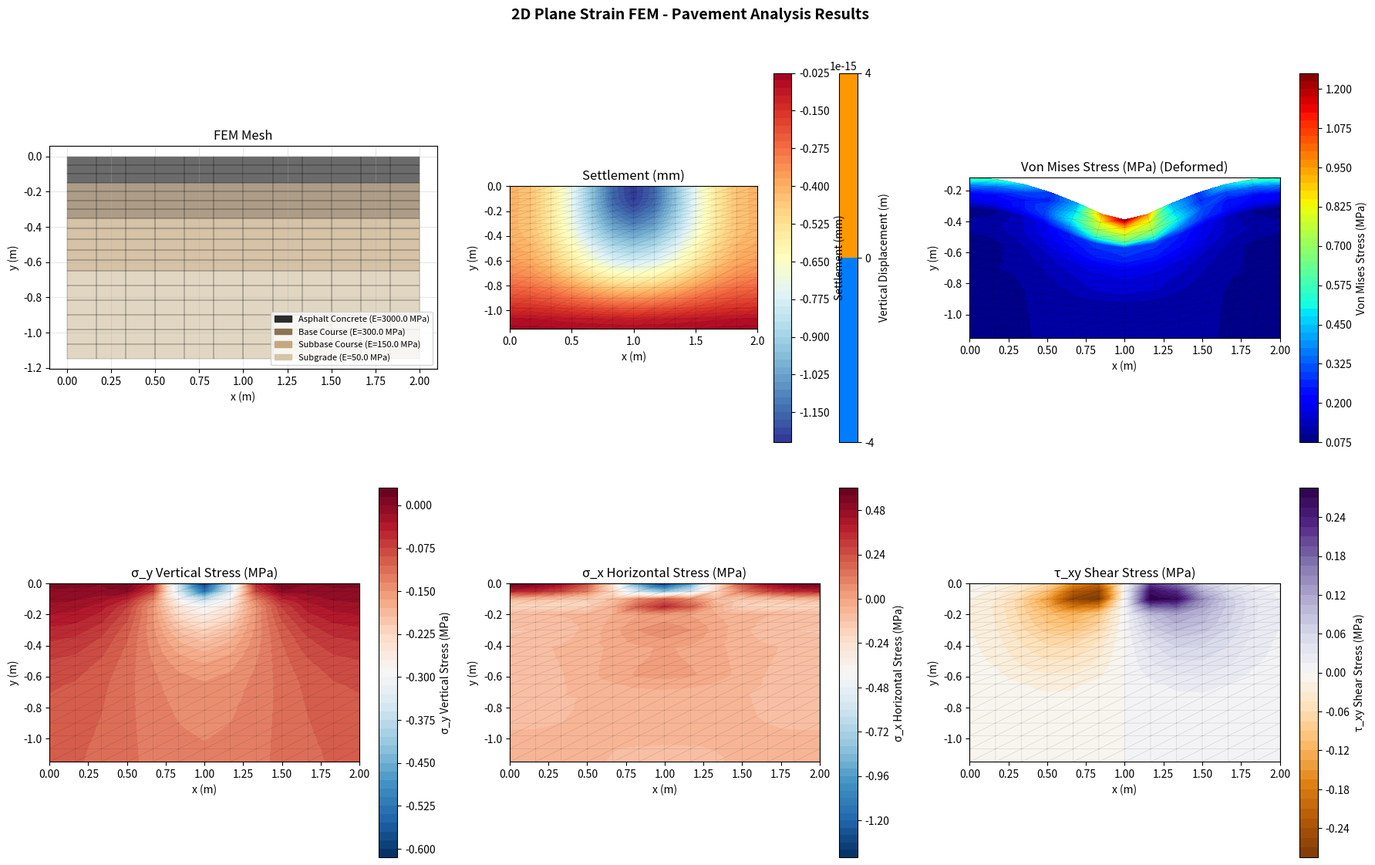

Generate this figure with matplotlib:
"""
=====================================================================
FEM Engine - Phase 1
2D Plane Strain Finite Element Analysis
สำหรับ Pavement Layered System
เขียนแบบ Scratch เพื่อการสอน

โดย: อาจารย์อิทธิพล มีผล
KMUTNB - Pavement Engineering
=====================================================================

โครงสร้างโปรแกรม:
1. กำหนด Material และ Layer
2. สร้าง Mesh (Q4 Element)
3. คำนวณ Element Stiffness Matrix [k]
4. Assemble Global Stiffness Matrix [K]
5. Apply Boundary Conditions
6. Solve {u} = [K]^-1 {f}
7. คำนวณ Strain และ Stress
8. แสดงผล (text + matplotlib)
"""

import numpy as np
import matplotlib.pyplot as plt
import matplotlib.tri as mtri
from matplotlib.patches import Rectangle
from matplotlib.colors import Normalize
from matplotlib.cm import ScalarMappable
import matplotlib.patches as mpatches

# =====================================================================
# SECTION 1: กำหนด Material Properties และ Layer
# =====================================================================

def define_layers():
    """
    กำหนด Layer สำหรับ Pavement System
    
    Returns:
        layers: list of dict แต่ละ layer มี
                - name     : ชื่อ layer
                - E        : Young's Modulus (MPa)
                - nu       : Poisson's ratio
                - thickness: ความหนา (m)
                - ny       : จำนวน element ในแนวตั้ง
                - color    : สีสำหรับ plot
    """
    layers = [
        {
            "name"      : "Asphalt Concrete",
            "E"         : 3000.0,   # MPa
            "nu"        : 0.35,
            "thickness" : 0.15,     # m (15 cm)
            "ny"        : 3,
            "color"     : "#2c2c2c"
        },
        {
            "name"      : "Base Course",
            "E"         : 300.0,    # MPa
            "nu"        : 0.30,
            "thickness" : 0.20,     # m (20 cm)
            "ny"        : 4,
            "color"     : "#8B7355"
        },
        {
            "name"      : "Subbase Course",
            "E"         : 150.0,    # MPa
            "nu"        : 0.30,
            "thickness" : 0.30,     # m (30 cm)
            "ny"        : 5,
            "color"     : "#C4A882"
        },
        {
            "name"      : "Subgrade",
            "E"         : 50.0,     # MPa
            "nu"        : 0.40,
            "thickness" : 0.50,     # m (50 cm)
            "ny"        : 6,
            "color"     : "#D4C5A9"
        },
    ]
    return layers


# =====================================================================
# SECTION 2: สร้าง Mesh (Q4 Quadrilateral Element)
# =====================================================================

def generate_mesh(layers, width=2.0, nx=10):
    """
    สร้าง Mesh แบบ Structured Q4 สำหรับ Layered System

    Q4 Element มี 4 Node เรียงแบบนี้:
    
        4 ------- 3
        |         |
        |    e    |
        |         |
        1 ------- 2
    
    Node numbering: bottom-left → bottom-right → top-right → top-left

    Parameters:
        layers : list of layer dict
        width  : ความกว้างของโมเดล (m)
        nx     : จำนวน element ในแนวนอน

    Returns:
        nodes    : array (n_nodes, 2) = [x, y] coordinates
        elements : array (n_elems, 4) = node indices (0-based)
        mat_ids  : array (n_elems,)   = layer index ของแต่ละ element
        layer_y  : list of y-coordinate ขอบล่างแต่ละ layer (จากบนลงล่าง)
    """

    # --- สร้าง x-coordinates (แนวนอน) ---
    x_coords = np.linspace(0.0, width, nx + 1)

    # --- สร้าง y-coordinates (แนวตั้ง จากบนลงล่าง) ---
    # y=0 คือผิวถนน, y<0 คือลงดิน
    y_levels = [0.0]
    for layer in layers:
        y_levels.append(y_levels[-1] - layer["thickness"])

    # สร้าง y-coordinates ทั้งหมด
    y_coords_list = []
    for i, layer in enumerate(layers):
        ny = layer["ny"]
        y_top = y_levels[i]
        y_bot = y_levels[i + 1]
        y_layer = np.linspace(y_top, y_bot, ny + 1)
        if i == 0:
            y_coords_list.extend(y_layer)
        else:
            # ไม่เอา y ซ้ำที่ interface
            y_coords_list.extend(y_layer[1:])

    y_coords = np.array(y_coords_list)
    n_y = len(y_coords)
    n_x = len(x_coords)

    # --- สร้าง Node Array ---
    # Node index = row * n_x + col
    # row 0 = y_coords[0] = ผิวถนน (บนสุด)
    nodes = np.zeros((n_y * n_x, 2))
    for row in range(n_y):
        for col in range(n_x):
            nid = row * n_x + col
            nodes[nid, 0] = x_coords[col]
            nodes[nid, 1] = y_coords[row]

    # --- สร้าง Element Array ---
    elements = []
    mat_ids  = []

    # หา layer index ของแต่ละ row ของ element
    # row ของ element 0 = ระหว่าง y_coords[0] และ y_coords[1]
    row_layer = []
    y_ptr = 0
    for i, layer in enumerate(layers):
        for j in range(layer["ny"]):
            row_layer.append(i)
            y_ptr += 1

    elem_row = 0
    for row in range(n_y - 1):
        for col in range(n_x - 1):
            # Q4 node order: bottom-left, bottom-right, top-right, top-left
            # (ใน array: row ล่าง = row+1 เพราะ y ลดลง)
            n1 = (row + 1) * n_x + col       # bottom-left
            n2 = (row + 1) * n_x + col + 1   # bottom-right
            n3 = row * n_x + col + 1          # top-right
            n4 = row * n_x + col              # top-left
            elements.append([n1, n2, n3, n4])
            mat_ids.append(row_layer[row])
        elem_row += 1

    elements = np.array(elements, dtype=int)
    mat_ids  = np.array(mat_ids, dtype=int)

    return nodes, elements, mat_ids, y_levels


# =====================================================================
# SECTION 3: Element Stiffness Matrix [k_e]
# =====================================================================

def get_D_matrix(E, nu):
    """
    สร้าง Constitutive Matrix [D] สำหรับ Plane Strain
    
    Plane Strain: ε_z = 0 (เหมาะกับ pavement ที่ยาวมาก)
    
    {σ_x}   [D11 D12  0 ] {ε_x}
    {σ_y} = [D12 D11  0 ] {ε_y}
    {τ_xy}  [ 0   0  D33] {γ_xy}
    
    Parameters:
        E  : Young's Modulus (MPa)
        nu : Poisson's ratio
    
    Returns:
        D : (3x3) numpy array
    """
    factor = E / ((1 + nu) * (1 - 2 * nu))
    D = factor * np.array([
        [1 - nu,    nu,          0.0         ],
        [nu,        1 - nu,      0.0         ],
        [0.0,       0.0,        (1 - 2*nu)/2 ]
    ])
    return D


def shape_functions(xi, eta):
    """
    Shape Functions ของ Q4 Element ใน Natural Coordinates (xi, eta)
    
    xi, eta ∈ [-1, 1]
    
    N1 = 1/4 (1-xi)(1-eta)  → node 1 (bottom-left)
    N2 = 1/4 (1+xi)(1-eta)  → node 2 (bottom-right)
    N3 = 1/4 (1+xi)(1+eta)  → node 3 (top-right)
    N4 = 1/4 (1-xi)(1+eta)  → node 4 (top-left)
    
    Returns:
        N     : (4,) shape function values
        dN_dxi: (2,4) derivatives [dN/dxi; dN/deta]
    """
    N = 0.25 * np.array([
        (1 - xi) * (1 - eta),
        (1 + xi) * (1 - eta),
        (1 + xi) * (1 + eta),
        (1 - xi) * (1 + eta)
    ])

    dN_dxi = 0.25 * np.array([
        [-(1 - eta),  (1 - eta), (1 + eta), -(1 + eta)],  # dN/dxi
        [-(1 - xi), -(1 + xi),  (1 + xi),   (1 - xi) ]   # dN/deta
    ])

    return N, dN_dxi


def element_stiffness(node_coords, D, thickness=1.0):
    """
    คำนวณ Element Stiffness Matrix [k_e] ขนาด (8x8)
    สำหรับ Q4 Plane Strain Element
    
    ใช้ Gauss Quadrature 2x2 point (เพียงพอสำหรับ Q4)
    
    [k_e] = ∫∫ [B]^T [D] [B] t dΩ
          ≈ Σ Σ [B(xi_i,eta_j)]^T [D] [B(xi_i,eta_j)] |J| wi wj t
    
    Parameters:
        node_coords : (4,2) coordinates ของ 4 node [x,y]
        D           : (3,3) constitutive matrix
        thickness   : ความหนาออกจอ plane (default=1.0 m สำหรับ plane strain)
    
    Returns:
        ke : (8,8) element stiffness matrix
        B_center : B matrix ที่จุดกึ่งกลาง (สำหรับ stress calculation)
    """
    # Gauss Points และ Weights สำหรับ 2x2 integration
    gp = np.array([-1.0/np.sqrt(3), 1.0/np.sqrt(3)])
    gw = np.array([1.0, 1.0])

    ke = np.zeros((8, 8))
    B_center = None

    for i, xi in enumerate(gp):
        for j, eta in enumerate(gp):
            N, dN_dxi = shape_functions(xi, eta)

            # Jacobian Matrix [J] = dN/dxi * x_node
            # J = [dx/dxi  dy/dxi ]
            #     [dx/deta dy/deta]
            J = dN_dxi @ node_coords  # (2,4) @ (4,2) = (2,2)
            detJ = np.linalg.det(J)

            if detJ <= 0:
                print(f"⚠️  Warning: Negative Jacobian detJ={detJ:.4f}")

            # dN/dx, dN/dy ใน Physical coordinates
            J_inv = np.linalg.inv(J)
            dN_dx = J_inv @ dN_dxi  # (2,4)

            # Strain-Displacement Matrix [B] ขนาด (3,8)
            # {ε} = [B] {u_e}
            # {ε} = {ε_x, ε_y, γ_xy}
            # {u_e} = {u1, v1, u2, v2, u3, v3, u4, v4}
            B = np.zeros((3, 8))
            for k in range(4):
                B[0, 2*k]     = dN_dx[0, k]   # dN/dx
                B[1, 2*k + 1] = dN_dx[1, k]   # dN/dy
                B[2, 2*k]     = dN_dx[1, k]   # dN/dy
                B[2, 2*k + 1] = dN_dx[0, k]   # dN/dx

            # ke += B^T D B |J| w_i w_j t
            ke += (B.T @ D @ B) * detJ * gw[i] * gw[j] * thickness

            # เก็บ B ที่จุดกลาง (xi=0, eta=0) สำหรับ stress
            if i == 0 and j == 0:
                N0, dN0 = shape_functions(0.0, 0.0)
                J0 = dN0 @ node_coords
                Ji0 = np.linalg.inv(J0)
                dN0_dx = Ji0 @ dN0
                B_center = np.zeros((3, 8))
                for k in range(4):
                    B_center[0, 2*k]     = dN0_dx[0, k]
                    B_center[1, 2*k + 1] = dN0_dx[1, k]
                    B_center[2, 2*k]     = dN0_dx[1, k]
                    B_center[2, 2*k + 1] = dN0_dx[0, k]

    return ke, B_center


# =====================================================================
# SECTION 4: Assemble Global Stiffness Matrix [K]
# =====================================================================

def assemble_global_K(nodes, elements, mat_ids, layers):
    """
    Assemble Global Stiffness Matrix [K] จาก Element Stiffness [k_e]
    
    DOF = 2 ต่อ node (u=แนวนอน, v=แนวตั้ง)
    Total DOF = 2 * n_nodes
    
    Global DOF ของ node i:
        u_i → DOF index 2*i
        v_i → DOF index 2*i + 1
    
    Returns:
        K       : (n_dof, n_dof) global stiffness matrix
        B_mats  : list of B matrix ของแต่ละ element (สำหรับ stress)
        D_mats  : list of D matrix ของแต่ละ element
    """
    n_nodes = nodes.shape[0]
    n_dof   = 2 * n_nodes
    K       = np.zeros((n_dof, n_dof))
    B_mats  = []
    D_mats  = []

    # สร้าง D matrix ของแต่ละ layer ก่อน
    D_layers = []
    for layer in layers:
        D = get_D_matrix(layer["E"], layer["nu"])
        D_layers.append(D)

    print(f"📐 Assembling Global K ({n_dof} x {n_dof})...")
    print(f"   จำนวน elements : {len(elements)}")
    print(f"   จำนวน nodes    : {n_nodes}")

    for e_idx, elem in enumerate(elements):
        # Node coordinates ของ element นี้ (4 nodes, 2 coords)
        node_coords = nodes[elem, :]   # (4,2)

        # D matrix ของ layer ที่ element นี้อยู่
        layer_idx = mat_ids[e_idx]
        D = D_layers[layer_idx]

        # Element Stiffness Matrix
        ke, B_center = element_stiffness(node_coords, D)
        B_mats.append(B_center)
        D_mats.append(D)

        # Assembly: วาง ke เข้า K ตาม DOF mapping
        # DOF ของ element = [2*n1, 2*n1+1, 2*n2, 2*n2+1, ...]
        dof_map = []
        for nid in elem:
            dof_map.append(2 * nid)
            dof_map.append(2 * nid + 1)
        dof_map = np.array(dof_map)  # (8,)

        # วาง ke เข้า K
        for i in range(8):
            for j in range(8):
                K[dof_map[i], dof_map[j]] += ke[i, j]

    print(f"   ✅ Assembly เสร็จแล้ว")
    return K, B_mats, D_mats


# =====================================================================
# SECTION 5: Load Vector และ Boundary Conditions
# =====================================================================

def apply_load(nodes, n_dof, width, load_width=0.30, pressure=0.7):
    """
    Apply Distributed Load บนผิวถนน (y = 0)
    
    จำลองล้อรถ: Uniform pressure บนพื้นที่สัมผัส
    
    Load อยู่กึ่งกลาง: x = [width/2 - load_width/2, width/2 + load_width/2]
    
    Parameters:
        nodes      : node array
        n_dof      : จำนวน DOF ทั้งหมด
        width      : ความกว้างโมเดล (m)
        load_width : ความกว้างพื้นที่รับโหลด (m) ~ contact width ของล้อ
        pressure   : ความดัน (MPa) ~ tire pressure
    
    Returns:
        F : (n_dof,) force vector
    """
    F = np.zeros(n_dof)

    x_center = width / 2.0
    x_left   = x_center - load_width / 2.0
    x_right  = x_center + load_width / 2.0

    # tolerance สำหรับหา surface nodes (ขึ้นกับขนาด mesh)
    y_tol = 1e-8

    # หา node ที่อยู่บนผิว (y ≈ 0) และอยู่ใต้โหลด
    # ใช้ tolerance เล็กน้อยที่ขอบ load zone
    surface_nodes = []
    for i, node in enumerate(nodes):
        x, y = node
        if abs(y) < y_tol and (x_left - 1e-10) <= x <= (x_right + 1e-10):
            surface_nodes.append(i)

    surface_nodes.sort(key=lambda i: nodes[i, 0])

    # กระจาย load ไปยัง surface nodes (tributary length)
    n_surf = len(surface_nodes)
    if n_surf < 2:
        print("⚠️  ไม่พบ surface node ใต้โหลด")
        return F

    # คำนวณ nodal force จาก distributed load
    # F_node = pressure * tributary_length * thickness (1.0 m)
    for idx, nid in enumerate(surface_nodes):
        x = nodes[nid, 0]
        # หา tributary length
        if idx == 0:
            x_next = nodes[surface_nodes[1], 0]
            trib = (x_next - x) / 2.0
        elif idx == n_surf - 1:
            x_prev = nodes[surface_nodes[-2], 0]
            trib = (x - x_prev) / 2.0
        else:
            x_prev = nodes[surface_nodes[idx - 1], 0]
            x_next = nodes[surface_nodes[idx + 1], 0]
            trib = (x_next - x_prev) / 2.0

        # Force ในแนวตั้ง (v direction = DOF 2*nid+1) เป็นลบ (กดลง)
        F[2 * nid + 1] = -pressure * trib * 1.0   # MPa * m * m = MN

    total_load = abs(sum(F))
    print(f"🚛 Applied Load:")
    print(f"   Pressure    : {pressure} MPa")
    print(f"   Load width  : {load_width} m")
    print(f"   Total force : {total_load:.4f} MN/m")

    return F


def apply_boundary_conditions(K, F, nodes, n_dof):
    """
    Apply Boundary Conditions (Penalty Method)
    
    Boundary Conditions สำหรับ Pavement Model:
    - ด้านล่าง (y = y_min) : u=0, v=0 (fixed)
    - ด้านซ้าย (x = 0)    : u=0       (roller, symmetry)
    - ด้านขวา (x = x_max) : u=0       (roller)
    - ด้านบน (y = 0)      : free      (รับโหลด)
    
    Penalty Method: K[dof,dof] += P, F[dof] += P * prescribed_value
    P = 1e15 * max(K)  (ค่าใหญ่มากแทน fixed)
    
    Returns:
        K_mod : K หลัง apply BC
        F_mod : F หลัง apply BC
        fixed_dofs : list of DOF ที่ถูก fix
    """
    K_mod = K.copy()
    F_mod = F.copy()

    x_min = nodes[:, 0].min()
    x_max = nodes[:, 0].max()
    y_min = nodes[:, 1].min()

    penalty = 1e15 * np.max(np.abs(K))
    fixed_dofs = []

    for i, node in enumerate(nodes):
        x, y = node

        # ด้านล่าง: fix ทั้ง u และ v
        if abs(y - y_min) < 1e-10:
            K_mod[2*i,   2*i]   += penalty  # u = 0
            K_mod[2*i+1, 2*i+1] += penalty  # v = 0
            fixed_dofs.extend([2*i, 2*i+1])

        # ด้านซ้าย: fix u เท่านั้น (roller)
        if abs(x - x_min) < 1e-10:
            K_mod[2*i, 2*i] += penalty       # u = 0
            if 2*i not in fixed_dofs:
                fixed_dofs.append(2*i)

        # ด้านขวา: fix u เท่านั้น (roller)
        if abs(x - x_max) < 1e-10:
            K_mod[2*i, 2*i] += penalty       # u = 0
            if 2*i not in fixed_dofs:
                fixed_dofs.append(2*i)

    print(f"🔒 Boundary Conditions Applied")
    print(f"   Fixed DOFs: {len(set(fixed_dofs))}")

    return K_mod, F_mod, list(set(fixed_dofs))


# =====================================================================
# SECTION 6: Solve System {u} = [K]^-1 {F}
# =====================================================================

def solve_fem(K_mod, F_mod):
    """
    แก้ระบบสมการ Linear: [K]{u} = {F}
    
    ใช้ np.linalg.solve (Gaussian Elimination)
    สำหรับปัญหาขนาดใหญ่ควรใช้ sparse solver
    
    Returns:
        u : (n_dof,) displacement vector
    """
    print(f"🔢 Solving system [{K_mod.shape[0]}x{K_mod.shape[1]}]...")
    u = np.linalg.solve(K_mod, F_mod)
    print(f"   ✅ Solved!")
    print(f"   Max |u| : {np.max(np.abs(u)):.6f} m")
    return u


# =====================================================================
# SECTION 7: คำนวณ Stress และ Strain
# =====================================================================

def compute_stress(u, elements, B_mats, D_mats):
    """
    คำนวณ Stress และ Strain ของแต่ละ element
    ที่จุดกึ่งกลาง (centroid)
    
    {σ} = [D][B]{u_e}
    {ε} = [B]{u_e}
    
    Returns:
        stress : (n_elem, 3) = [σ_x, σ_y, τ_xy] (MPa)
        strain : (n_elem, 3) = [ε_x, ε_y, γ_xy]
        vm     : (n_elem,)   = Von Mises Stress (MPa)
    """
    n_elem = len(elements)
    stress = np.zeros((n_elem, 3))
    strain = np.zeros((n_elem, 3))

    for e_idx, elem in enumerate(elements):
        # DOF ของ element นี้
        dof_map = []
        for nid in elem:
            dof_map.append(2 * nid)
            dof_map.append(2 * nid + 1)

        # Displacement ของ element
        u_e = u[dof_map]  # (8,)

        # Strain และ Stress
        B = B_mats[e_idx]   # (3,8)
        D = D_mats[e_idx]   # (3,3)

        eps = B @ u_e        # {ε} = [B]{u_e}
        sig = D @ eps        # {σ} = [D]{ε}

        strain[e_idx] = eps
        stress[e_idx] = sig

    # Von Mises Stress (plane strain)
    # σ_vm = sqrt(σx² - σxσy + σy² + 3τ²)
    sx  = stress[:, 0]
    sy  = stress[:, 1]
    txy = stress[:, 2]
    vm  = np.sqrt(sx**2 - sx*sy + sy**2 + 3*txy**2)

    print(f"\n📊 Stress Results:")
    print(f"   Max σ_y (vertical)  : {np.min(stress[:,1]):.4f} MPa (กด)")
    print(f"   Max σ_x (horizontal): {np.max(np.abs(stress[:,0])):.4f} MPa")
    print(f"   Max τ_xy (shear)    : {np.max(np.abs(stress[:,2])):.4f} MPa")
    print(f"   Max Von Mises       : {np.max(vm):.4f} MPa")
    print(f"\n📏 Displacement Results:")
    print(f"   Max settlement (v)  : {np.min(u[1::2])*1000:.4f} mm")
    print(f"   Max lateral (u)     : {np.max(np.abs(u[0::2]))*1000:.4f} mm")

    return stress, strain, vm


# =====================================================================
# SECTION 8: Visualization
# =====================================================================

def plot_mesh(nodes, elements, mat_ids, layers, y_levels, ax=None):
    """
    Plot Mesh แสดง Layer สี
    """
    if ax is None:
        fig, ax = plt.subplots(figsize=(10, 8))

    layer_colors = [layer["color"] for layer in layers]

    for e_idx, elem in enumerate(elements):
        layer_idx = mat_ids[e_idx]
        color = layer_colors[layer_idx]
        x_e = nodes[elem, 0]
        y_e = nodes[elem, 1]
        # วน polygon
        x_poly = np.append(x_e[[0,1,2,3]], x_e[0])
        y_poly = np.append(y_e[[0,1,2,3]], y_e[0])
        ax.fill(x_poly, y_poly, color=color, alpha=0.7, linewidth=0)
        ax.plot(x_poly, y_poly, 'k-', linewidth=0.3, alpha=0.5)

    # Legend
    patches = []
    for i, layer in enumerate(layers):
        patch = mpatches.Patch(color=layer["color"], 
                               label=f"{layer['name']} (E={layer['E']} MPa)")
        patches.append(patch)
    ax.legend(handles=patches, loc='lower right', fontsize=8)

    ax.set_xlabel("x (m)")
    ax.set_ylabel("y (m)")
    ax.set_title("FEM Mesh - Pavement Layered System")
    ax.set_aspect('equal')
    ax.grid(True, alpha=0.3)

    return ax


def plot_contour(nodes, elements, values, title, cmap='jet',
                 deformed=False, u=None, scale=500, ax=None):
    """
    Plot Contour ด้วย Triangulation (แบ่ง Q4 → 2 Triangles)
    แสดงค่า stress หรือ displacement เป็นเฉดสี
    
    Parameters:
        values  : ค่าที่ต้องการ plot (element-centered หรือ node-centered)
        scale   : Scale factor สำหรับ deformed shape
    """
    if ax is None:
        fig, ax = plt.subplots(figsize=(10, 8))

    # ถ้าค่าเป็น element-centered → interpolate ไป node
    # วิธีง่าย: ใช้ค่าเฉลี่ยของ elements รอบๆ node
    n_nodes = nodes.shape[0]
    node_vals  = np.zeros(n_nodes)
    node_count = np.zeros(n_nodes)

    for e_idx, elem in enumerate(elements):
        for nid in elem:
            node_vals[nid]  += values[e_idx]
            node_count[nid] += 1

    # หาร average
    mask = node_count > 0
    node_vals[mask] /= node_count[mask]

    # Coordinates (deformed หรือ original)
    if deformed and u is not None:
        x_plot = nodes[:, 0] + u[0::2] * scale
        y_plot = nodes[:, 1] + u[1::2] * scale
    else:
        x_plot = nodes[:, 0]
        y_plot = nodes[:, 1]

    # สร้าง triangulation จาก Q4 elements
    triangles = []
    for elem in elements:
        n1, n2, n3, n4 = elem
        triangles.append([n1, n2, n3])  # triangle 1
        triangles.append([n1, n3, n4])  # triangle 2

    triangles = np.array(triangles)
    triang = mtri.Triangulation(x_plot, y_plot, triangles)

    # Plot filled contour
    levels = 50
    tcf = ax.tricontourf(triang, node_vals, levels=levels, cmap=cmap)
    plt.colorbar(tcf, ax=ax, label=title, shrink=0.8)

    # Plot mesh boundary (เบาๆ)
    ax.triplot(triang, 'k-', linewidth=0.2, alpha=0.3)

    ax.set_xlabel("x (m)")
    ax.set_ylabel("y (m)")
    title_full = f"{title}" + (" (Deformed)" if deformed else "")
    ax.set_title(title_full)
    ax.set_aspect('equal')

    return ax


def plot_all_results(nodes, elements, mat_ids, layers, y_levels, 
                     u, stress, strain, vm):
    """
    Plot ผลลัพธ์ทั้งหมดใน Figure เดียว (2x3 subplots)
    """
    fig, axes = plt.subplots(2, 3, figsize=(18, 12))
    fig.suptitle("2D Plane Strain FEM - Pavement Analysis Results", 
                 fontsize=14, fontweight='bold')

    # (0,0) Mesh
    plot_mesh(nodes, elements, mat_ids, layers, y_levels, ax=axes[0, 0])
    axes[0, 0].set_title("FEM Mesh")

    # (0,1) Vertical Displacement (Settlement)
    v_nodes = np.zeros(len(nodes))
    plot_contour(nodes, elements, stress[:, 1] * 0,  # dummy
                 "Vertical Displacement (m)", ax=axes[0, 1])
    # แก้ใหม่: ใช้ node displacement โดยตรง
    axes[0, 1].cla()
    v_elem = np.zeros(len(elements))
    for e_idx, elem in enumerate(elements):
        v_e = [u[2*nid+1] for nid in elem]
        v_elem[e_idx] = np.mean(v_e)
    plot_contour(nodes, elements, v_elem * 1000,
                 "Settlement (mm)", cmap='RdYlBu_r', ax=axes[0, 1])

    # (0,2) Deformed Shape + Von Mises
    plot_contour(nodes, elements, vm,
                 "Von Mises Stress (MPa)", cmap='jet',
                 deformed=True, u=u, scale=300, ax=axes[0, 2])

    # (1,0) Vertical Stress σ_y
    plot_contour(nodes, elements, stress[:, 1],
                 "σ_y Vertical Stress (MPa)", cmap='RdBu_r', ax=axes[1, 0])

    # (1,1) Horizontal Stress σ_x
    plot_contour(nodes, elements, stress[:, 0],
                 "σ_x Horizontal Stress (MPa)", cmap='RdBu_r', ax=axes[1, 1])

    # (1,2) Shear Stress τ_xy
    plot_contour(nodes, elements, stress[:, 2],
                 "τ_xy Shear Stress (MPa)", cmap='PuOr', ax=axes[1, 2])

    plt.tight_layout()
    return fig


# =====================================================================
# SECTION 9: Main Program
# =====================================================================

def run_fem_analysis(nx=10, width=2.0, load_width=0.15, pressure=0.7,
                     layers=None, verbose=True):
    """
    รัน FEM Analysis ทั้งหมด
    
    Parameters:
        nx         : จำนวน element แนวนอน
        width      : ความกว้างโมเดล (m)
        load_width : ความกว้างโหลด (m)
        pressure   : ความดันโหลด (MPa)
        layers     : list of layer dict (None = ใช้ default)
    
    Returns:
        dict ของผลลัพธ์ทั้งหมด
    """
    print("=" * 60)
    print("  2D Plane Strain FEM - Pavement Analysis")
    print("=" * 60)

    # Step 1: Define layers
    if layers is None:
        layers = define_layers()
    print(f"\n📋 Layer System:")
    for i, layer in enumerate(layers):
        print(f"   Layer {i+1}: {layer['name']}")
        print(f"            E={layer['E']} MPa, ν={layer['nu']}, "
              f"h={layer['thickness']} m, ny={layer['ny']}")

    # Step 2: Generate mesh
    print(f"\n🔧 Generating Mesh (nx={nx})...")
    nodes, elements, mat_ids, y_levels = generate_mesh(layers, width, nx)
    print(f"   Nodes    : {len(nodes)}")
    print(f"   Elements : {len(elements)}")

    # Step 3: Assemble K
    print(f"\n⚙️  Assembling Stiffness Matrix...")
    K, B_mats, D_mats = assemble_global_K(nodes, elements, mat_ids, layers)

    # Step 4: Apply Load
    print(f"\n📦 Applying Load...")
    n_dof = 2 * len(nodes)
    F = apply_load(nodes, n_dof, width, load_width, pressure)

    # Step 5: Boundary Conditions
    print(f"\n🔒 Applying Boundary Conditions...")
    K_mod, F_mod, fixed_dofs = apply_boundary_conditions(K, F, nodes, n_dof)

    # Step 6: Solve
    print(f"\n🔢 Solving...")
    u = solve_fem(K_mod, F_mod)

    # Step 7: Compute Stress
    print(f"\n📊 Computing Stress...")
    stress, strain, vm = compute_stress(u, elements, B_mats, D_mats)

    print("\n" + "=" * 60)
    print("  ✅ Analysis Complete!")
    print("=" * 60)

    return {
        "nodes"    : nodes,
        "elements" : elements,
        "mat_ids"  : mat_ids,
        "layers"   : layers,
        "y_levels" : y_levels,
        "u"        : u,
        "stress"   : stress,
        "strain"   : strain,
        "vm"       : vm,
        "width"    : width,
        "nx"       : nx,
    }


# =====================================================================
# SECTION 10: Run
# =====================================================================

if __name__ == "__main__":
    # รัน analysis
    results = run_fem_analysis(
        nx         = 12,       # elements แนวนอน (เพิ่มเพื่อความละเอียด)
        width      = 2.0,      # ความกว้างโมเดล (m)
        load_width = 0.35,     # ความกว้างโหลด (m) ~ contact width
        pressure   = 0.70,     # ความดัน (MPa) ~ tire pressure
    )

    # Plot ผลลัพธ์
    fig = plot_all_results(
        results["nodes"],
        results["elements"],
        results["mat_ids"],
        results["layers"],
        results["y_levels"],
        results["u"],
        results["stress"],
        results["strain"],
        results["vm"],
    )

    plt.savefig("fem_results.png", dpi=150, bbox_inches='tight')
    print("\n💾 บันทึกภาพ: fem_results.png")
    plt.show()
